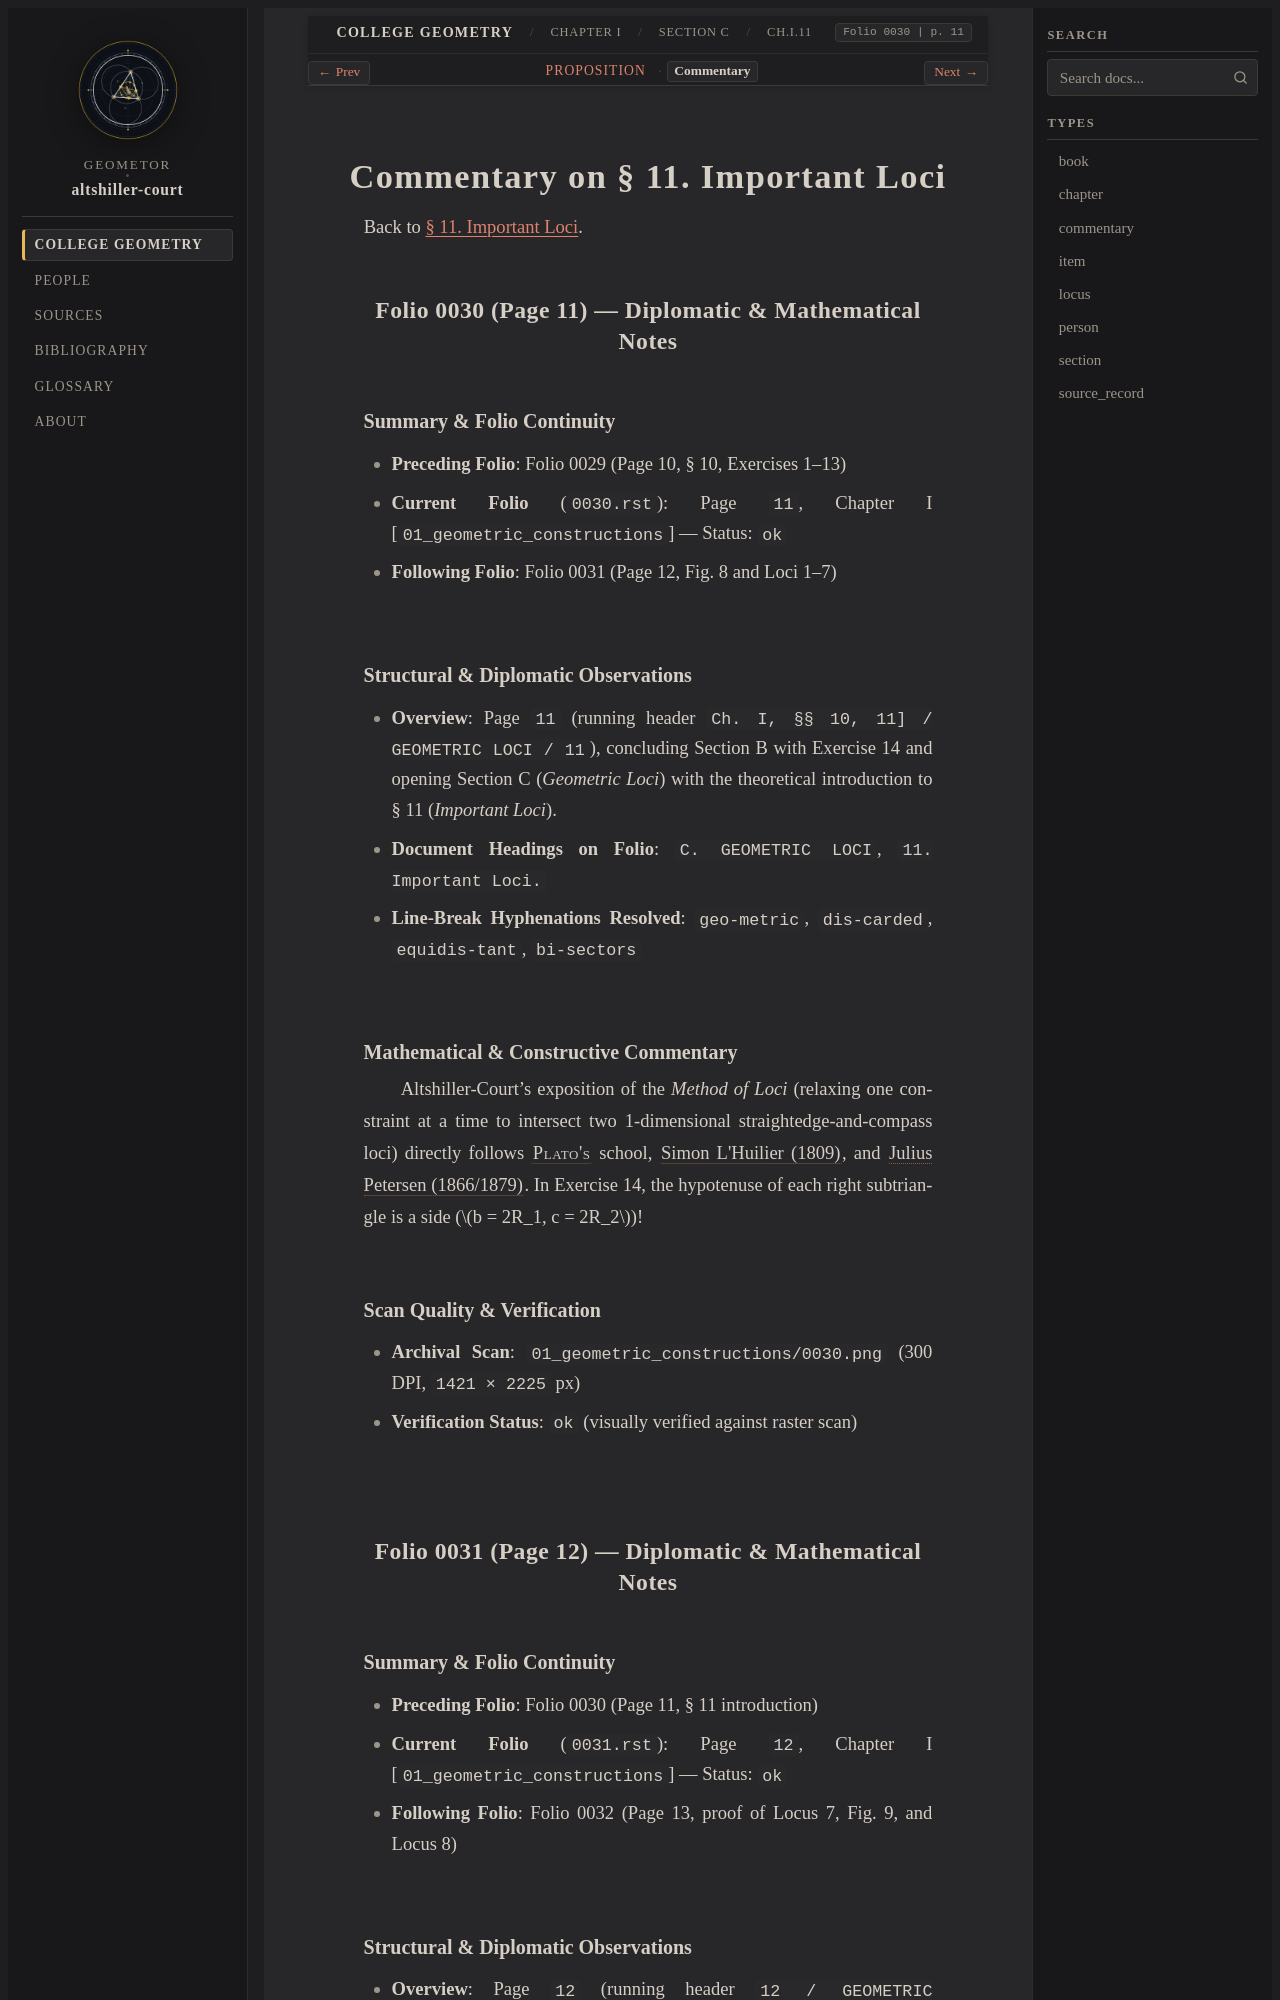

repository: geometor/altshiller-court · page: college_geometry/ch01-geometric-constructions/c-geometric-loci/011-important-loci/commentary.html · generator: sphinx

:layout: book
:type: commentary
:canonical_id: Ch.I.11.commentary
:title: Commentary on § 11. Important Loci
:folio: 0030
:page: 11
:folios: 0030, 0031, 0032, 0033, 0034, 0035, 0036
:pages: 11, 12, 13, 14, 15, 16, 17

.. _ch01-art-011-commentary:

Commentary on § 11. Important Loci
==================================

Back to :ref:`§ 11. Important Loci <ch01-art-011>`.

Folio 0030 (Page 11) — Diplomatic & Mathematical Notes
------------------------------------------------------

Summary & Folio Continuity
~~~~~~~~~~~~~~~~~~~~~~~~~~

- **Preceding Folio**: Folio 0029 (Page 10, § 10, Exercises 1–13)
- **Current Folio** (``0030.rst``): Page ``11``, Chapter I [``01_geometric_constructions``] — Status: ``ok``
- **Following Folio**: Folio 0031 (Page 12, Fig. 8 and Loci 1–7)

Structural & Diplomatic Observations
~~~~~~~~~~~~~~~~~~~~~~~~~~~~~~~~~~~~

- **Overview**: Page ``11`` (running header ``Ch. I, §§ 10, 11] / GEOMETRIC LOCI / 11``), concluding Section B with Exercise 14 and opening Section C (*Geometric Loci*) with the theoretical introduction to § 11 (*Important Loci*).
- **Document Headings on Folio**: ``C. GEOMETRIC LOCI``, ``11. Important Loci.``
- **Line-Break Hyphenations Resolved**: ``geo-metric``, ``dis-carded``, ``equidis-tant``, ``bi-sectors``

Mathematical & Constructive Commentary
~~~~~~~~~~~~~~~~~~~~~~~~~~~~~~~~~~~~~~

Altshiller-Court's exposition of the *Method of Loci* (relaxing one constraint at a time to intersect two 1-dimensional straightedge-and-compass loci) directly follows :person:`Plato's <pappus>` school, :cite:`Simon L'Huilier (1809) <lhr>`, and :cite:`Julius Petersen (1866/1879) <pt>`. In Exercise 14, the hypotenuse of each right subtriangle is a side (:math:`b = 2R_1, c = 2R_2`)!

Scan Quality & Verification
~~~~~~~~~~~~~~~~~~~~~~~~~~~

- **Archival Scan**: ``01_geometric_constructions/0030.png`` (300 DPI, ``1421 × 2225`` px)
- **Verification Status**: ``ok`` (visually verified against raster scan)

Folio 0031 (Page 12) — Diplomatic & Mathematical Notes
------------------------------------------------------
